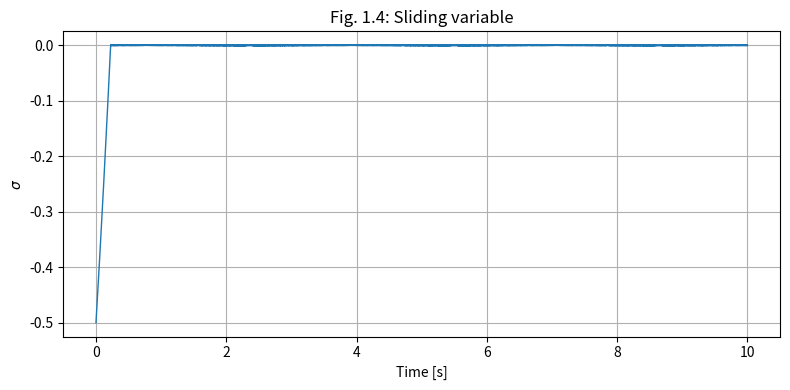
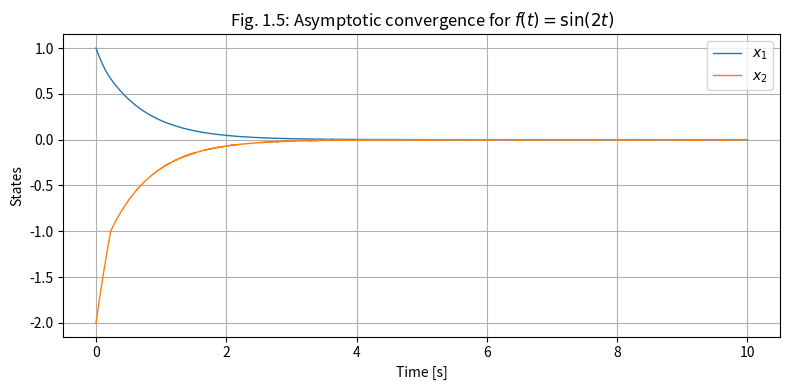
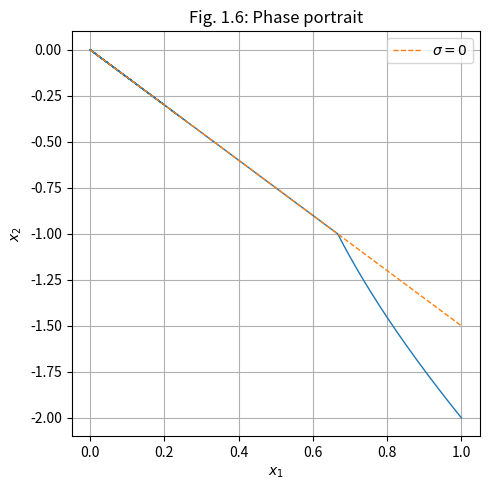

Source code (Python) for these figures, in order:
import numpy as np
import matplotlib.pyplot as plt

#============
# Parameters
#============
c = 1.5
alpha = 2.0

x1_0 = 1.0
x2_0 = -2.0

dt = 1e-4
T = 10.0
N = int(T / dt)

##=============
# Disturbances
#==============
def disturbance(t):
    return np.sin(2.0 * t)

#===============
# Sign function
#===============
def sign(s):
    if s > 0:
        return 1.0
    if s < 0:
        return -1.0
    else:
        return 0.0
    
#=========
# Storage
#=========
t_vals = np.zeros(N)
x1_vals = np.zeros(N)
x2_vals = np.zeros(N)
sigma_vals = np.zeros(N)
u_vals = np.zeros(N)

#===================
# Initial Condition
#===================
x1 = x1_0
x2 = x2_0
t = 0.0

#============
# Simulation
#============
for k in range(N):
    sigma = x2 + c * x1
    u = -c * x2 - alpha * sign(sigma)
    f = disturbance(t)

    # save the values
    t_vals[k] = t
    x1_vals[k] = x1
    x2_vals[k] = x2
    sigma_vals[k] = sigma
    u_vals[k] = u

    # System dynamics
    x1_dot = x2
    x2_dot = u + f
    
    # Euler update
    x1 = x1 + dt * x1_dot
    x2 = x2 + dt * x2_dot
    t = t + dt

# =========================
# Figure 1.4: sliding variable
# =========================
plt.figure(figsize=(8, 4))
plt.plot(t_vals, sigma_vals, linewidth=1.0)
plt.grid(True)
plt.xlabel('Time [s]')
plt.ylabel(r'$\sigma$')
plt.title('Fig. 1.4: Sliding variable')
plt.tight_layout()

# =========================
# Figure 1.5: state variables
# =========================
plt.figure(figsize=(8, 4))
plt.plot(t_vals, x1_vals, label=r'$x_1$', linewidth=1.0)
plt.plot(t_vals, x2_vals, label=r'$x_2$', linewidth=1.0)
plt.grid(True)
plt.xlabel('Time [s]')
plt.ylabel('States')
plt.title(r'Fig. 1.5: Asymptotic convergence for $f(t)=\sin(2t)$')
plt.legend()
plt.tight_layout()

# =========================
# Figure 1.6: phase portrait
# =========================
plt.figure(figsize=(5, 5))
plt.plot(x1_vals, x2_vals, linewidth=1.0)
plt.grid(True)
plt.xlabel(r'$x_1$')
plt.ylabel(r'$x_2$')
plt.title('Fig. 1.6: Phase portrait')

# sliding surface x2 + c*x1 = 0  -> x2 = -c*x1
x1_line = np.linspace(min(x1_vals), max(x1_vals), 400)
x2_line = -c * x1_line
plt.plot(x1_line, x2_line, '--', linewidth=1.0, label=r'$\sigma=0$')
plt.legend()
plt.tight_layout()

plt.show()
